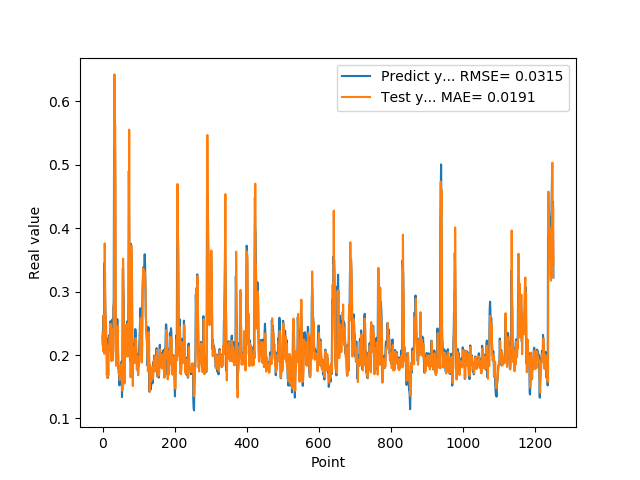

The file beside this chart, header and first rows:
2.297928631310000303e-01, 2.356781340161527571e-01
2.152034044269999502e-01, 2.153619960812816203e-01
2.607180178169999918e-01, 2.059973201175860080e-01
2.623189091679999918e-01, 2.625916382656504622e-01
2.198584228749999869e-01, 2.469755727459480577e-01
3.426670730110000229e-01, 2.018206520534739368e-01
3.465315699580000519e-01, 3.762996116397501756e-01
2.930460572240000117e-01, 3.239408806947550179e-01
2.670845985409999734e-01, 2.533699687755836538e-01
2.535850703720000099e-01, 2.574302381084095370e-01
2.199364602569999771e-01, 2.432642383174109801e-01
2.274277955290000264e-01, 2.094535139273769331e-01
1.686184257270000042e-01, 2.134366011043934142e-01
1.842167228460000195e-01, 1.638974982802627878e-01
1.896838992830000015e-01, 1.855615798621650381e-01
1.641370058060000192e-01, 1.918839069281803311e-01
2.130100131029999955e-01, 1.679474667281890266e-01
2.186074256900000234e-01, 2.159320659716482960e-01
2.188677042720000021e-01, 2.140563117602169163e-01
2.313981950280000199e-01, 2.135524730809961469e-01
2.149903923270000128e-01, 2.296242436203790593e-01
2.503419816490000116e-01, 2.081971453896536151e-01
2.535111904139999983e-01, 2.493437257921786998e-01
2.445873767139999932e-01, 2.401046404509357968e-01
2.031902372839999860e-01, 2.290955000098581495e-01
2.327843457459999599e-01, 1.904858451031171684e-01
2.531769871709999564e-01, 2.310532180267425850e-01
2.558321058749999932e-01, 2.412064301049220150e-01
2.091450989249999948e-01, 2.384134777610863454e-01
2.179704755539999816e-01, 1.919403733328057804e-01
2.751700878139999862e-01, 2.129248676925570016e-01
2.834362983699999505e-01, 2.777500644654252171e-01
5.200669765470000705e-01, 2.727402965884720420e-01
5.718095898630000118e-01, 6.427385410421645462e-01
5.820317864419999321e-01, 5.302771792214061586e-01
5.010549426079999868e-01, 5.633990588343286143e-01
2.807539105419999959e-01, 4.645110880017742083e-01
2.063424885269999898e-01, 2.140644842319084917e-01
2.145204693079999780e-01, 1.831942872710215775e-01
2.198818922040000068e-01, 2.059636470520588847e-01
2.337387651210000028e-01, 2.100522074403060879e-01
2.567627131940000140e-01, 2.279225643141378488e-01
2.328460067509999787e-01, 2.454968480476938941e-01
1.991674900050000030e-01, 2.140583390217670468e-01
1.789865642790000044e-01, 1.831477518435596641e-01
1.796395033599999802e-01, 1.705863804490904689e-01
1.698227077719999811e-01, 1.797908866395617755e-01
1.522479057309999995e-01, 1.745431082486214591e-01
1.740261465309999867e-01, 1.604854601635042899e-01
1.826220005750000264e-01, 1.765839869079416924e-01
1.566141396759999915e-01, 1.837276061820228845e-01
1.689846664669999721e-01, 1.646101491674113737e-01
1.731435954569999769e-01, 1.721535752235502092e-01
1.901344954969999557e-01, 1.792948538528644220e-01
1.337733566760000159e-01, 1.860580339054476451e-01
1.587713211769999910e-01, 1.439686012611959276e-01
3.362798094749999689e-01, 1.662532206773203458e-01
3.365317881109999854e-01, 3.519530398375551594e-01
3.025190830230000127e-01, 2.968126554828596775e-01
2.839955985550000062e-01, 2.478230466766443985e-01
1.806526631120000115e-01, 2.392638076104609268e-01
... 1,192 more rows
